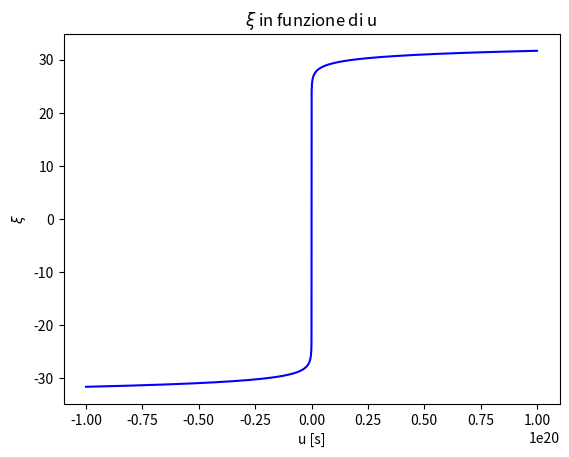

Write the Python code that produced this figure.
import numpy as np
import matplotlib.pyplot as plt
from scipy.optimize import fsolve



# VARIABILI PROGRAMMA

window= 1e20
N= 1e4


# PARAMETRI FISICI DA FISSARE


# e è l'eccentricità
e= 1.005

# a è il semi asse maggiore in U.A.
a= 1

# m_1 è la massa del primo ogetto in masse solari
m_1= 1

# m_2 è la massa del secondo ogetto in masse solari
m_2= 1




# COSTANTI VARIE


# massa del sole in kg
M_s=1.989*10**(30)

# unità astronomica in m
UA=1.496*10**(11)

# costante di gravitazione universale in Nm**2/kg**2
G= 6.7*10**(-11)

# costante di gravitazione universale in U.A.**3/(M_S*s**2)
G= (M_s/UA**3)*G

# M è la massa totale del sistema in masse solari
M=m_1+m_2

# mu è la massa ridotta del sistema in masse solari
mu= m_1*m_2/M


# alpha è il prodotto tra la costante di gravitazione aniversale G, la massa totale M, e la massa ridotta mu
alpha= G*M*mu

# A è una costante che compare nelle componenti del quadrupolo
A=np.sqrt(mu*a**(3)/alpha)




# FUNZIONE DA INVERTIRE

def u_xi(xi, u):

    return A*(e*np.sinh(xi) - xi) - u




# INVERSIONE DELL'EQUAZIONE


def invert(u):

    if(u < 0):
        initial_guess = -np.log(-2*u/A)

    elif (u==0):
        initial_guess = 0

    else:
        initial_guess= np.log(2*u/A)


    xi_soluz= fsolve(u_xi, initial_guess, args=(u))

    return xi_soluz[0]





# DETERMINAZIONE DELLE xi

u= np.linspace(-window, window, int(N))
xi= np.zeros(len(u))


for i in range(0, len(u)):
    xi[i]= invert(u[i])





# GRAFICO DI xi IN FUNZIONE DI u

plt.figure()

plt.title("$\\xi$ in funzione di u")

plt.plot(u, xi, linestyle="-", marker="", color="blue")

plt.xlabel("u [s]")
plt.ylabel("$\\xi$")

plt.show()





# STAMPA SU FILE




